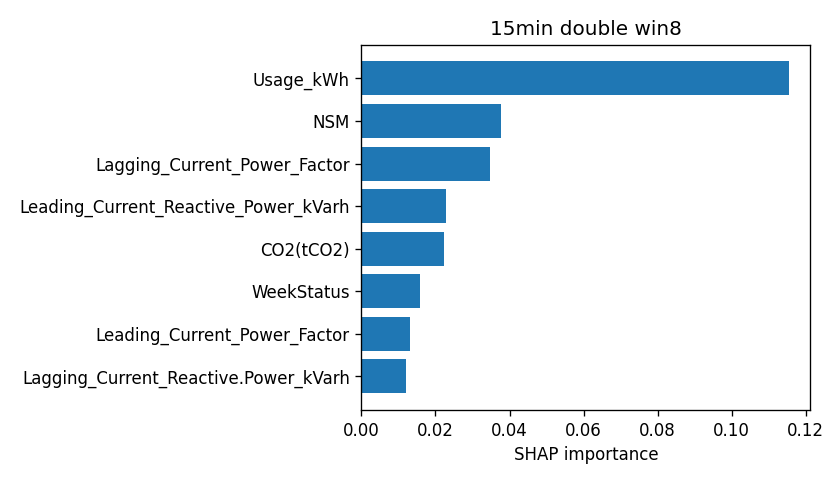

The table this chart was drawn from, first rows:
attr, value
Usage_kWh, 0.1155
NSM, 0.0376
Lagging_Current_Power_Factor, 0.03479
Leading_Current_Reactive_Power_kVarh, 0.02276
CO2(tCO2), 0.02232
WeekStatus, 0.01572
Leading_Current_Power_Factor, 0.0132
Lagging_Current_Reactive.Power_kVarh, 0.0121
Day_of_week, 0.008683
Load_Type, 0.004952
